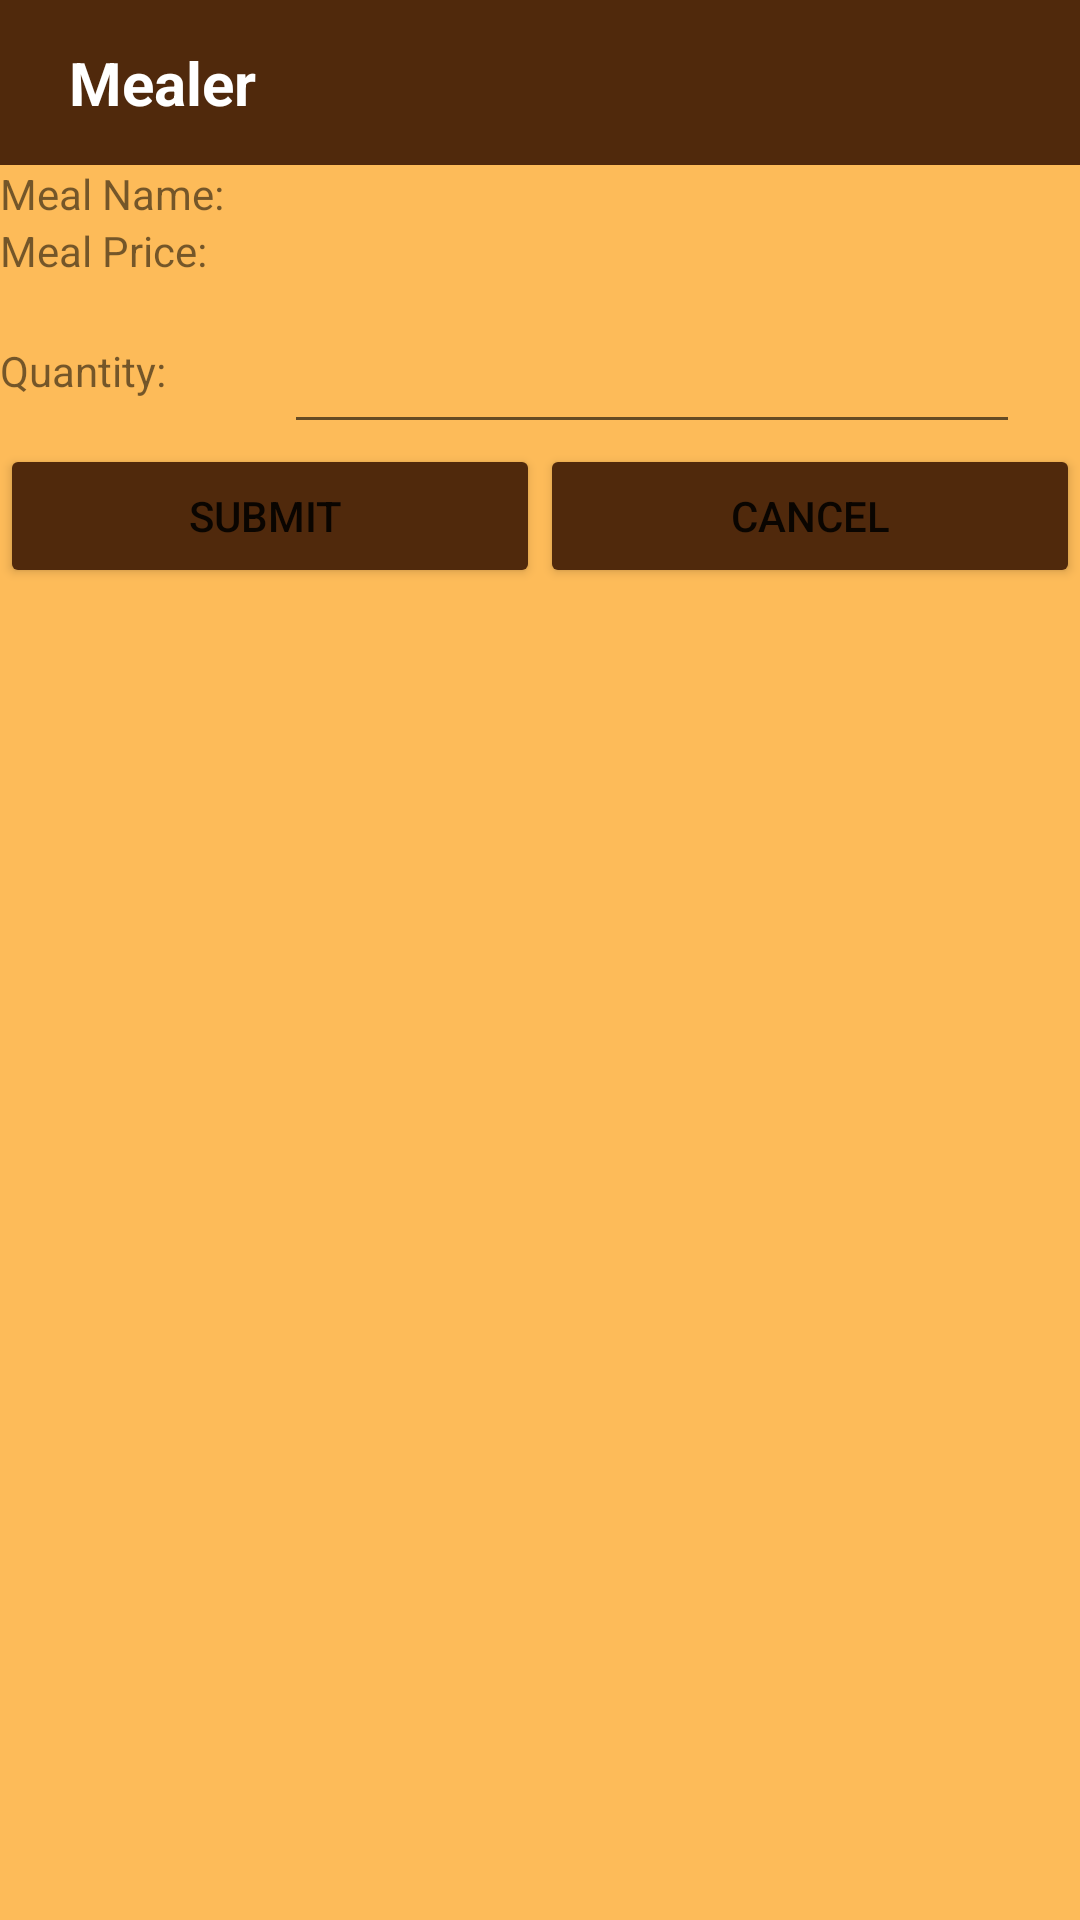

Layout XML and referenced resources for this Android screen:
<!-- AndroidManifest.xml: application theme Theme.ProjetFinale -->
<!-- res/layout/activity_client_order.xml -->
<?xml version="1.0" encoding="utf-8"?>
<androidx.constraintlayout.widget.ConstraintLayout xmlns:android="http://schemas.android.com/apk/res/android"
    xmlns:app="http://schemas.android.com/apk/res-auto"
    xmlns:tools="http://schemas.android.com/tools"
    android:layout_width="match_parent"
    android:layout_height="match_parent"
    android:background="@color/mealer_tone2"
    >

    <LinearLayout
        android:id="@+id/activity_main"
        android:layout_width="match_parent"
        android:layout_height="match_parent"
        android:orientation="vertical"
        app:layout_constraintBottom_toBottomOf="parent"
        app:layout_constraintEnd_toEndOf="parent"
        app:layout_constraintStart_toStartOf="parent"
        app:layout_constraintTop_toTopOf="parent">

        <include layout="@layout/toolbar" />

        <TableLayout
            android:id="@+id/tableLayout"
            android:layout_width="wrap_content"
            android:layout_height="wrap_content"
            android:layout_alignParentStart="true"
            android:layout_alignParentTop="true"
            android:stretchColumns="2">

            <TableRow
                android:layout_width="fill_parent"
                android:layout_height="fill_parent">

                <TextView
                    android:layout_width="wrap_content"
                    android:layout_height="wrap_content"
                    android:layout_column="1"
                    android:text="Meal Name:" />

                <TextView
                    android:id="@+id/txt_mealName"
                    android:layout_width="wrap_content"
                    android:layout_height="wrap_content"
                    android:layout_column="2" />

            </TableRow>
            <TableRow
                android:layout_width="fill_parent"
                android:layout_height="fill_parent">

                <TextView
                    android:layout_width="wrap_content"
                    android:layout_height="wrap_content"
                    android:layout_column="1"
                    android:text="Meal Price:" />

                <TextView

                    android:id="@+id/txt_mealPrice"
                    android:layout_width="wrap_content"
                    android:layout_height="wrap_content"
                    android:layout_column="2"
                    android:layout_marginLeft="20dp"
                    android:layout_marginRight="20dp" />
            </TableRow>

            <TableRow
                android:layout_width="fill_parent"
                android:layout_height="fill_parent">

                <TextView
                    android:layout_width="wrap_content"
                    android:layout_height="wrap_content"
                    android:layout_column="1"
                    android:text="Quantity:" />

                <EditText

                    android:id="@+id/txt_mealQuantity"
                    android:layout_width="wrap_content"
                    android:layout_height="55dp"
                    android:layout_marginLeft="20dp"
                    android:layout_marginRight="20dp"
                    android:layout_column="2" />
            </TableRow>


        </TableLayout>

        <LinearLayout
            android:layout_width="match_parent"
            android:layout_height="wrap_content"
            android:layout_below="@+id/tableLayout"
            android:layout_centerHorizontal="true"
            android:orientation="horizontal">

            <Button
                android:id="@+id/btnaction"
                android:layout_width="wrap_content"
                android:layout_height="wrap_content"
                android:layout_weight="1"
                android:backgroundTint="@color/mealer_tone1"
                android:onClick="onAction"
                android:text="Submit " />
            <Button
                android:id="@+id/btncancel"
                android:layout_width="wrap_content"
                android:layout_height="wrap_content"
                android:layout_weight="1"
                android:backgroundTint="@color/mealer_tone1"
                android:onClick="onReturn"
                android:text="Cancel" />

        </LinearLayout>

    </LinearLayout>
</androidx.constraintlayout.widget.ConstraintLayout>
<!-- res/layout/toolbar.xml (included above) -->
<?xml version="1.0" encoding="utf-8"?>
<RelativeLayout xmlns:android="http://schemas.android.com/apk/res/android"
    xmlns:tools="http://schemas.android.com/tools"
    android:id="@+id/toolbar_relative_layout"
    android:layout_width="match_parent"
    android:layout_height="55dp"
    android:background="@color/mealer_tone1"
    android:padding="0dp"
    android:paddingStart="16dp"
    android:paddingLeft="16dp"
    android:paddingTop="0dp"
    android:paddingBottom="0dp">

    <TextView
        android:id="@+id/toolbar_title"
        android:layout_width="wrap_content"
        android:layout_height="match_parent"
        android:layout_marginStart="7dp"
        android:gravity="center_vertical"
        android:text="@string/mealer"
        android:textColor="@color/white"
        android:textSize="20sp"
        android:textStyle="bold" />

    <androidx.appcompat.widget.LinearLayoutCompat
        android:id="@+id/right_buttons_layout"
        android:layout_width="wrap_content"
        android:layout_height="match_parent"
        android:layout_alignParentEnd="true">

        <ImageView
            android:id="@+id/btn_my_profile"
            android:layout_width="wrap_content"
            android:layout_height="wrap_content"
            android:layout_gravity="center_vertical"
            android:onClick="OnProfileUpdate"
            android:src="@drawable/ic_baseline_my_profile_24" />

        <ImageView
            android:id="@+id/btn_logout"
            android:layout_width="wrap_content"
            android:layout_height="wrap_content"
            android:layout_gravity="center_vertical"
            android:layout_margin="12dp"
            android:onClick="OnLogout"
            android:src="@drawable/ic_baseline_logout_24"
            tools:ignore="SpeakableTextPresentCheck" />

    </androidx.appcompat.widget.LinearLayoutCompat>

</RelativeLayout>
<!-- resources referenced by this layout -->
<resources>
  <color name="mealer_tone1">#50290C</color>
  <color name="mealer_tone2">#FDBB59</color>
  <color name="white">#FFFFFFFF</color>
  <string name="mealer">Mealer</string>
  <style name="Theme.ProjetFinale" parent="Theme.MaterialComponents.DayNight.NoActionBar">
          
          <item name="colorPrimary">@color/mealer_tone1</item>
          <item name="colorPrimaryVariant">@color/purple_700</item>
          <item name="colorOnPrimary">@color/white</item>
          
          <item name="colorSecondary">@color/mealer_tone2</item>
          <item name="colorSecondaryVariant">@color/teal_700</item>
          <item name="colorOnSecondary">@color/black</item>
          
          <item name="android:statusBarColor">?attr/colorPrimaryVariant</item>
          
      </style>
  <color name="purple_700">#FF3700B3</color>
  <color name="teal_700">#FF018786</color>
  <color name="black">#FF000000</color>
</resources>
